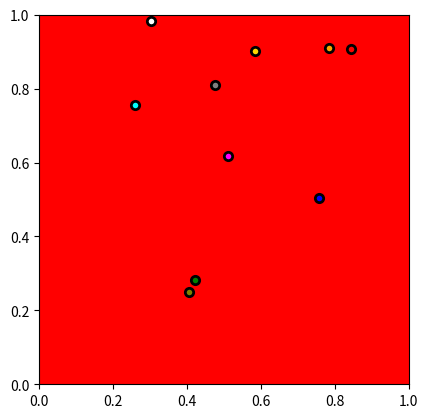

The script that saved this image:
#!/usr/bin/python3


#===============================================
# Make a 2d voronoi tesselation using a quadtree
# for neighbour search
#===============================================


import random as r
import numpy as np
from matplotlib import pyplot as plt
from matplotlib import colors


npart = 10
r.seed(0)
xpart=[r.random() for i in range(npart)]
ypart=[r.random() for i in range(npart)]
idpart=[i for i in range(npart)]
cpart=[0 for i in range(npart)]

# particle refinement threshold
ref_thresh = 1
# max refinement level: smallest cell size=1/2^levelmax
levelmax = 2

ndim = 2

leaves = [None for i in range(2**(ndim*levelmax))]

npix = 200
background = np.zeros((npix, npix))





#=========================================
class Node:
#=========================================

    totcells = 0

    #=============================================
    def __init__(self, x, y, parent, level):
    #=============================================
        self.parent = parent
        self.children = [None for i in range(4)]
        self.nchildren = 0
        self.x = x
        self.y = y
        self.level = level
        self.nparts = 0
        self.idpart = []

        Node.totcells += 1
        self.id = Node.totcells
        return

    #==============================
    def add_part(self, idp):
    #==============================
        self.nparts += 1
        self.idpart.append(idp)
        return


    #==============================
    def refine(self):
    #==============================

        # create new children
        for j in range(2):
            for i in range(2):
                ind=i+2*j
                newx = self.x + (-1)**i*(0.5)**(self.level+ndim)
                newy = self.y + (-1)**j*(0.5)**(self.level+ndim)
                self.children[ind] = Node(newx, newy, self, self.level+1)

        # Sort out particles
        for p in range(self.nparts):
            i=0
            j=0
            if xpart[self.idpart[p]] < self.x:
                i = 1
            if ypart[self.idpart[p]] < self.y:
                j = 1

            ind = i + 2*j
            self.children[ind].add_part(self.idpart[p])
            cpart[self.idpart[p]] = self.children[ind].id

        # refine children, even the ones with 0 particles
        if self.level < levelmax-1:
            for c in self.children:
                c.refine()
        else:
        # get pointer to children in list
            for c in self.children:
                ind = int(c.x*2**(levelmax)) + 2**levelmax*int(c.y*2**(levelmax))
                leaves[ind] = c




#=======================
def build_tree():
#=======================
    root = Node(0.5, 0.5, None, 0)
    root.nparts = npart
    root.idpart = idpart
    root.refine()
    
    return root



#==============================================
def find_nearest_neighbour(x,y):
#==============================================

    
    minind = 0
    mindist = 1.0

    def check_cell(cell):
        nonlocal minind, mindist
        if cell.nparts > 0:
            for p in cell.idpart:
                print("checking particle", p, xpart[p], ypart[p])
                dist = np.sqrt(xpart[p]**2+ypart[p]**2)
                if dist < mindist:
                    mindist = dist
                    minind = p
        else:
            print("no particles in cell", cell.id)




    i = int(x*2**levelmax)
    j = int(y*2**levelmax)
    ind = i + 2**levelmax*j
    cell = leaves[ind]

    parent = cell.parent
    if parent is not None:
        check_cell(parent)

        pparent = parent.parent
        if pparent is not None:
            i = 0
            j = 0
            if cell.x < pparent.x:
                i = 1
            if cell.y < pparent.y:
                j = 1
            ind = i + 2*j


    

    print("Best candidate:", minind, "|||", xpart[minind],x, "|||", ypart[minind], y)






root = build_tree()



for j in range(2**levelmax):
    for i in range(2**levelmax):
        ind = i + 2**levelmax*j
        print((leaves[ind].x, leaves[ind].y), end=' ')
    print()

print(xpart)
print(ypart)

a = find_nearest_neighbour(0.844, 0.908)




#===========================
# Plot stuff
#===========================

fig = plt.figure()
ax = fig.add_subplot(111,aspect='equal')
colorlist=['red', 'blue','green','cyan', 'magenta','olive','orange', 'white', 'gray', 'gold']
mycmap = colors.ListedColormap(colorlist)
ax.imshow(background, cmap=mycmap, origin='lower', extent=[0,1,0,1])

for p in range(npart):
    i = idpart[p]
    #  i = cpart[p]
    #  while i>=len(colorlist):
    #      i -= len(colorlist)
    ax.scatter(xpart[p],ypart[p],c=colorlist[i], lw=2, edgecolor='black')
plt.show()
